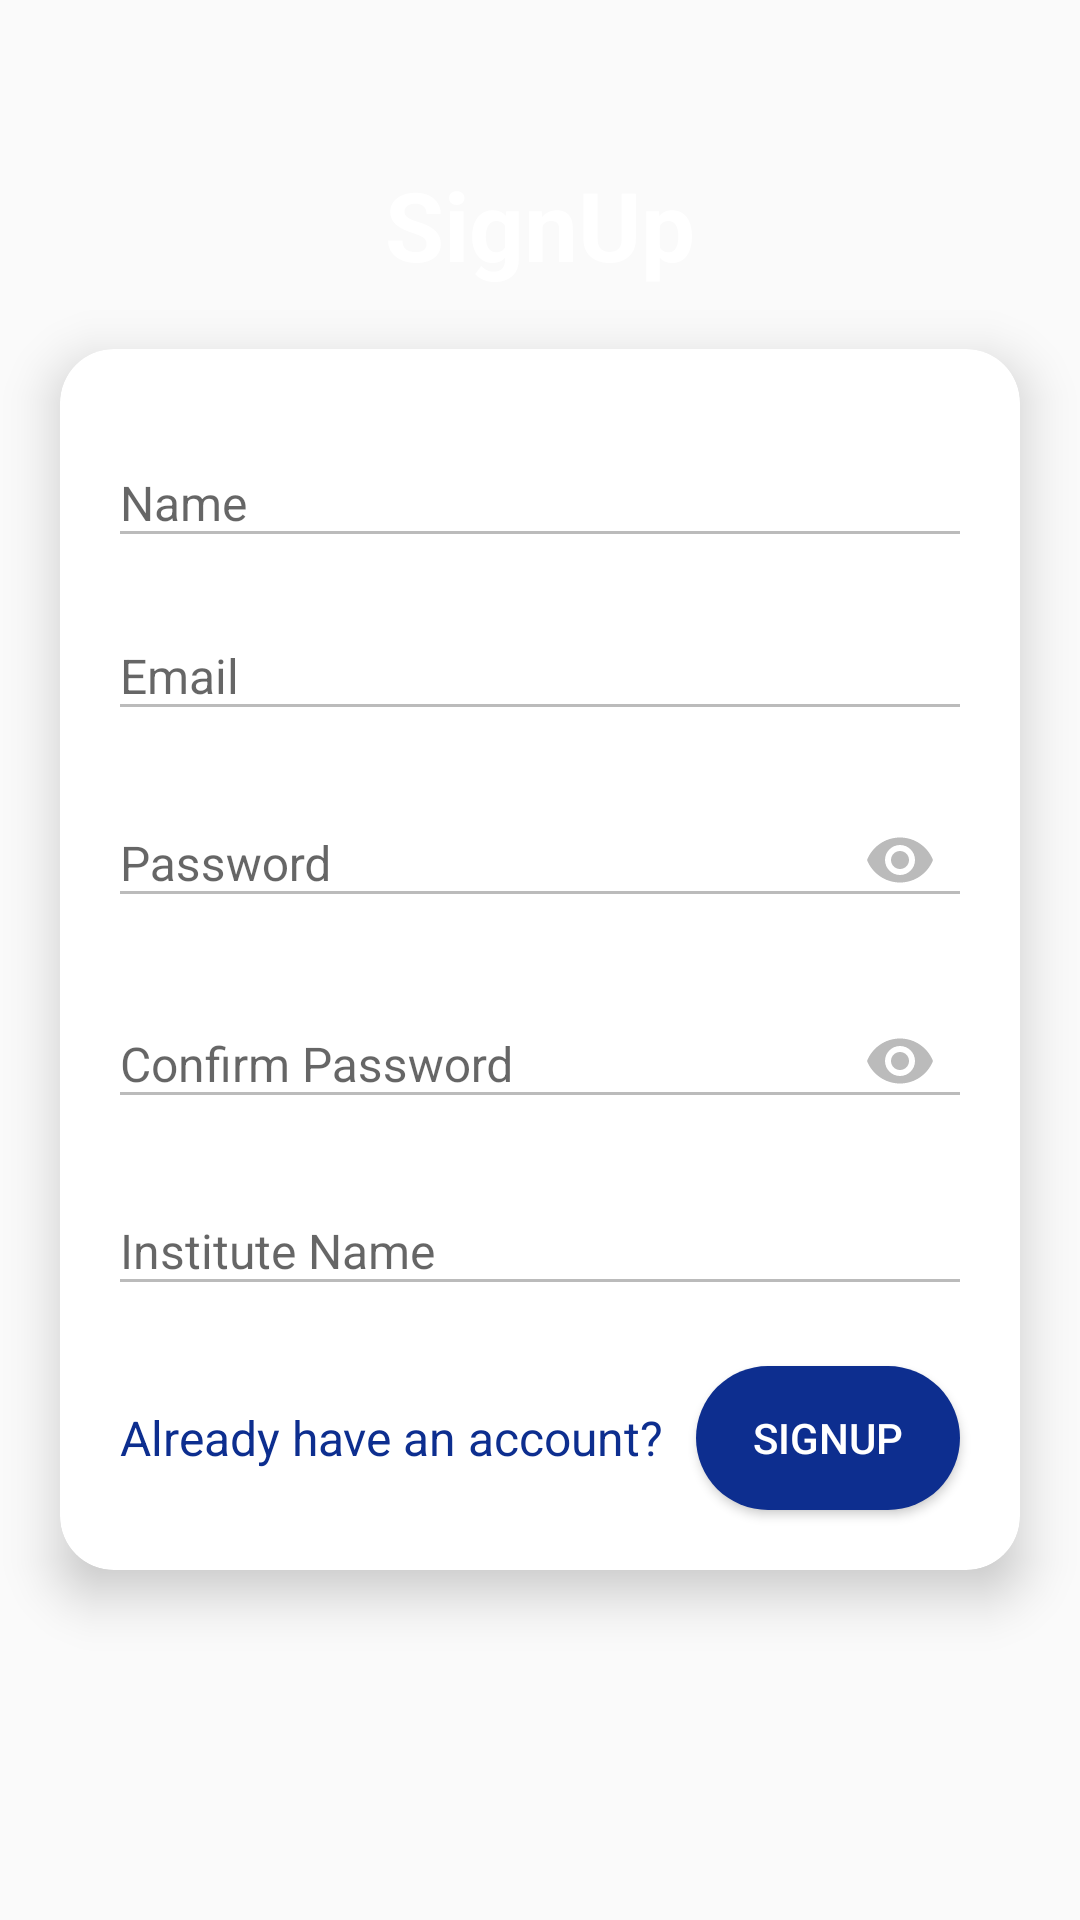

Here is an Android app screen rendered from its layout file. Give the layout XML and the strings, colors and styles it references.
<!-- AndroidManifest.xml: application theme MyTheme.DarkActionBar -->
<!-- res/layout/signup_ui.xml -->
<?xml version="1.0" encoding="utf-8"?>
<RelativeLayout xmlns:android="http://schemas.android.com/apk/res/android"
    xmlns:app="http://schemas.android.com/apk/res-auto"
    android:id="@+id/rl_signup_ui_parent"
    android:layout_width="match_parent"
    android:layout_height="match_parent"
    android:animateLayoutChanges="true">

    <TextView
        android:layout_width="wrap_content"
        android:layout_height="wrap_content"
        android:layout_above="@id/cv_sign_up"
        android:layout_centerHorizontal="true"
        android:layout_marginTop="40dp"
        android:text="SignUp"
        android:textColor="@color/white"
        android:textSize="32sp"
        android:textStyle="bold" />

    <androidx.cardview.widget.CardView
        android:id="@+id/cv_sign_up"
        android:layout_width="match_parent"
        android:layout_height="wrap_content"
        android:layout_centerInParent="true"
        android:layout_margin="20dp"
        app:cardCornerRadius="18dp"
        app:cardElevation="10dp">

        <RelativeLayout
            android:layout_width="match_parent"
            android:layout_height="wrap_content">

            <com.google.android.material.textfield.TextInputLayout
                android:id="@+id/til_signup_name"
                android:layout_width="match_parent"
                android:layout_height="wrap_content"
                android:layout_marginStart="16dp"
                android:layout_marginTop="20dp"
                android:layout_marginEnd="16dp">

                <EditText
                    android:id="@+id/et_signup_name"
                    android:layout_width="match_parent"
                    android:layout_height="wrap_content"
                    android:autofillHints="@string/email"
                    android:backgroundTint="@color/light_grey"
                    android:hint="@string/name"
                    android:inputType="textPersonName"
                    android:textColorHint="@color/light_grey"
                    android:textSize="16sp" />
            </com.google.android.material.textfield.TextInputLayout>

            <com.google.android.material.textfield.TextInputLayout
                android:id="@+id/til_signup_email"
                android:layout_width="match_parent"
                android:layout_height="wrap_content"
                android:layout_below="@id/til_signup_name"
                android:layout_marginStart="16dp"
                android:layout_marginTop="8dp"
                android:layout_marginEnd="16dp">

                <EditText
                    android:id="@+id/et_signup_email"
                    android:layout_width="match_parent"
                    android:layout_height="wrap_content"
                    android:autofillHints="@string/email"
                    android:backgroundTint="@color/light_grey"
                    android:hint="@string/email"
                    android:inputType="textEmailAddress"
                    android:textColorHint="@color/light_grey"
                    android:textSize="16sp" />
            </com.google.android.material.textfield.TextInputLayout>

            <com.google.android.material.textfield.TextInputLayout
                android:id="@+id/til_signup_password"
                android:layout_width="match_parent"
                android:layout_height="wrap_content"
                android:layout_below="@+id/til_signup_email"
                android:layout_marginStart="16dp"
                android:layout_marginTop="8dp"
                android:layout_marginEnd="16dp"
                app:passwordToggleEnabled="true"
                app:passwordToggleTint="@color/light_grey">

                <EditText
                    android:id="@+id/et_signup_password"
                    android:layout_width="match_parent"
                    android:layout_height="wrap_content"
                    android:autofillHints="@string/password"
                    android:hint="@string/password"
                    android:inputType="textPassword"
                    android:textColorHint="@color/light_grey"
                    android:textSize="16sp"
                    app:backgroundTint="@color/light_grey" />

            </com.google.android.material.textfield.TextInputLayout>

            <com.google.android.material.textfield.TextInputLayout
                android:id="@+id/til_signup_cnf_password"
                android:layout_width="match_parent"
                android:layout_height="wrap_content"
                android:layout_below="@+id/til_signup_password"
                android:layout_marginStart="16dp"
                android:layout_marginTop="8dp"
                android:layout_marginEnd="16dp"
                app:passwordToggleEnabled="true"
                app:passwordToggleTint="@color/light_grey">

                <EditText
                    android:id="@+id/et_signup_cnf_password"
                    android:layout_width="match_parent"
                    android:layout_height="wrap_content"
                    android:autofillHints="@string/password"
                    android:hint="@string/confirm_password"
                    android:inputType="textPassword"
                    android:textColorHint="@color/light_grey"
                    android:textSize="16sp"
                    app:backgroundTint="@color/light_grey" />

            </com.google.android.material.textfield.TextInputLayout>

            <com.google.android.material.textfield.TextInputLayout
                android:id="@+id/til_signup_institute_name"
                android:layout_width="match_parent"
                android:layout_height="wrap_content"
                android:layout_below="@+id/til_signup_cnf_password"
                android:layout_marginStart="16dp"
                android:layout_marginTop="8dp"
                android:layout_marginEnd="16dp">

                <EditText
                    android:id="@+id/et_signup_institute_name"
                    android:layout_width="match_parent"
                    android:layout_height="wrap_content"
                    android:autofillHints="@string/password"
                    android:hint="@string/institute_name"
                    android:inputType="textPersonName"
                    android:textColorHint="@color/light_grey"
                    android:textSize="16sp"
                    app:backgroundTint="@color/light_grey" />

            </com.google.android.material.textfield.TextInputLayout>

            <TextView
                android:id="@+id/tv_signup_already_have_an_acct"
                android:layout_width="wrap_content"
                android:layout_height="wrap_content"
                android:layout_below="@id/til_signup_institute_name"
                android:layout_alignTop="@id/btn_signup_signup"
                android:layout_alignBottom="@id/btn_signup_signup"
                android:layout_alignParentStart="true"
                android:layout_marginStart="20dp"
                android:gravity="center"
                android:text="@string/already_have_an_account"
                android:textColor="@color/dark_blue"
                android:textSize="16sp" />

            <Button
                android:id="@+id/btn_signup_signup"
                android:layout_width="wrap_content"
                android:layout_height="wrap_content"
                android:layout_below="@id/til_signup_institute_name"
                android:layout_alignParentEnd="true"
                android:layout_margin="20dp"
                android:background="@drawable/rc_dark_blue_bg"
                android:text="@string/signup"
                android:textColor="@color/white" />

        </RelativeLayout>
    </androidx.cardview.widget.CardView>

</RelativeLayout>
<!-- resources referenced by this layout -->
<resources>
  <color name="dark_blue">#0D2E8F</color>
  <color name="light_grey">#BBBBBB</color>
  <color name="white">#FFFFFFFF</color>
  <!-- drawable rc_dark_blue_bg (drawable) -->
  <?xml version="1.0" encoding="utf-8"?>
  <shape xmlns:android="http://schemas.android.com/apk/res/android">
      <solid android:color="@color/dark_blue"/>
      <corners android:radius="100dp"/>
  </shape>
  <string name="already_have_an_account">Already have an account?</string>
  <string name="confirm_password">Confirm Password</string>
  <string name="email">Email</string>
  <string name="institute_name">Institute Name</string>
  <string name="name">Name</string>
  <string name="password">Password</string>
  <string name="signup">SignUp</string>
  <style name="MyTheme.DarkActionBar" parent="Theme.AppCompat.Light.DarkActionBar">
          
          <item name="colorPrimary">@color/white</item>
          <item name="colorPrimaryVariant">@color/dark_blue</item>
          <item name="colorOnPrimary">@color/dark_blue</item>
          
          <item name="colorSecondary">@color/colorAccent</item>
          <item name="colorSecondaryVariant">@color/colorAccent</item>
          
          <item name="colorAccent">@color/colorAccent</item>
          
          <item name="android:statusBarColor" tools:targetApi="l">?attr/colorPrimaryVariant</item>
          <item name="android:titleTextColor" tools:targetApi="m">@color/dark_blue</item>
          <item name="titleTextColor">@color/dark_blue</item>
  
          
      </style>
  <color name="colorAccent">#0F3298</color>
</resources>
